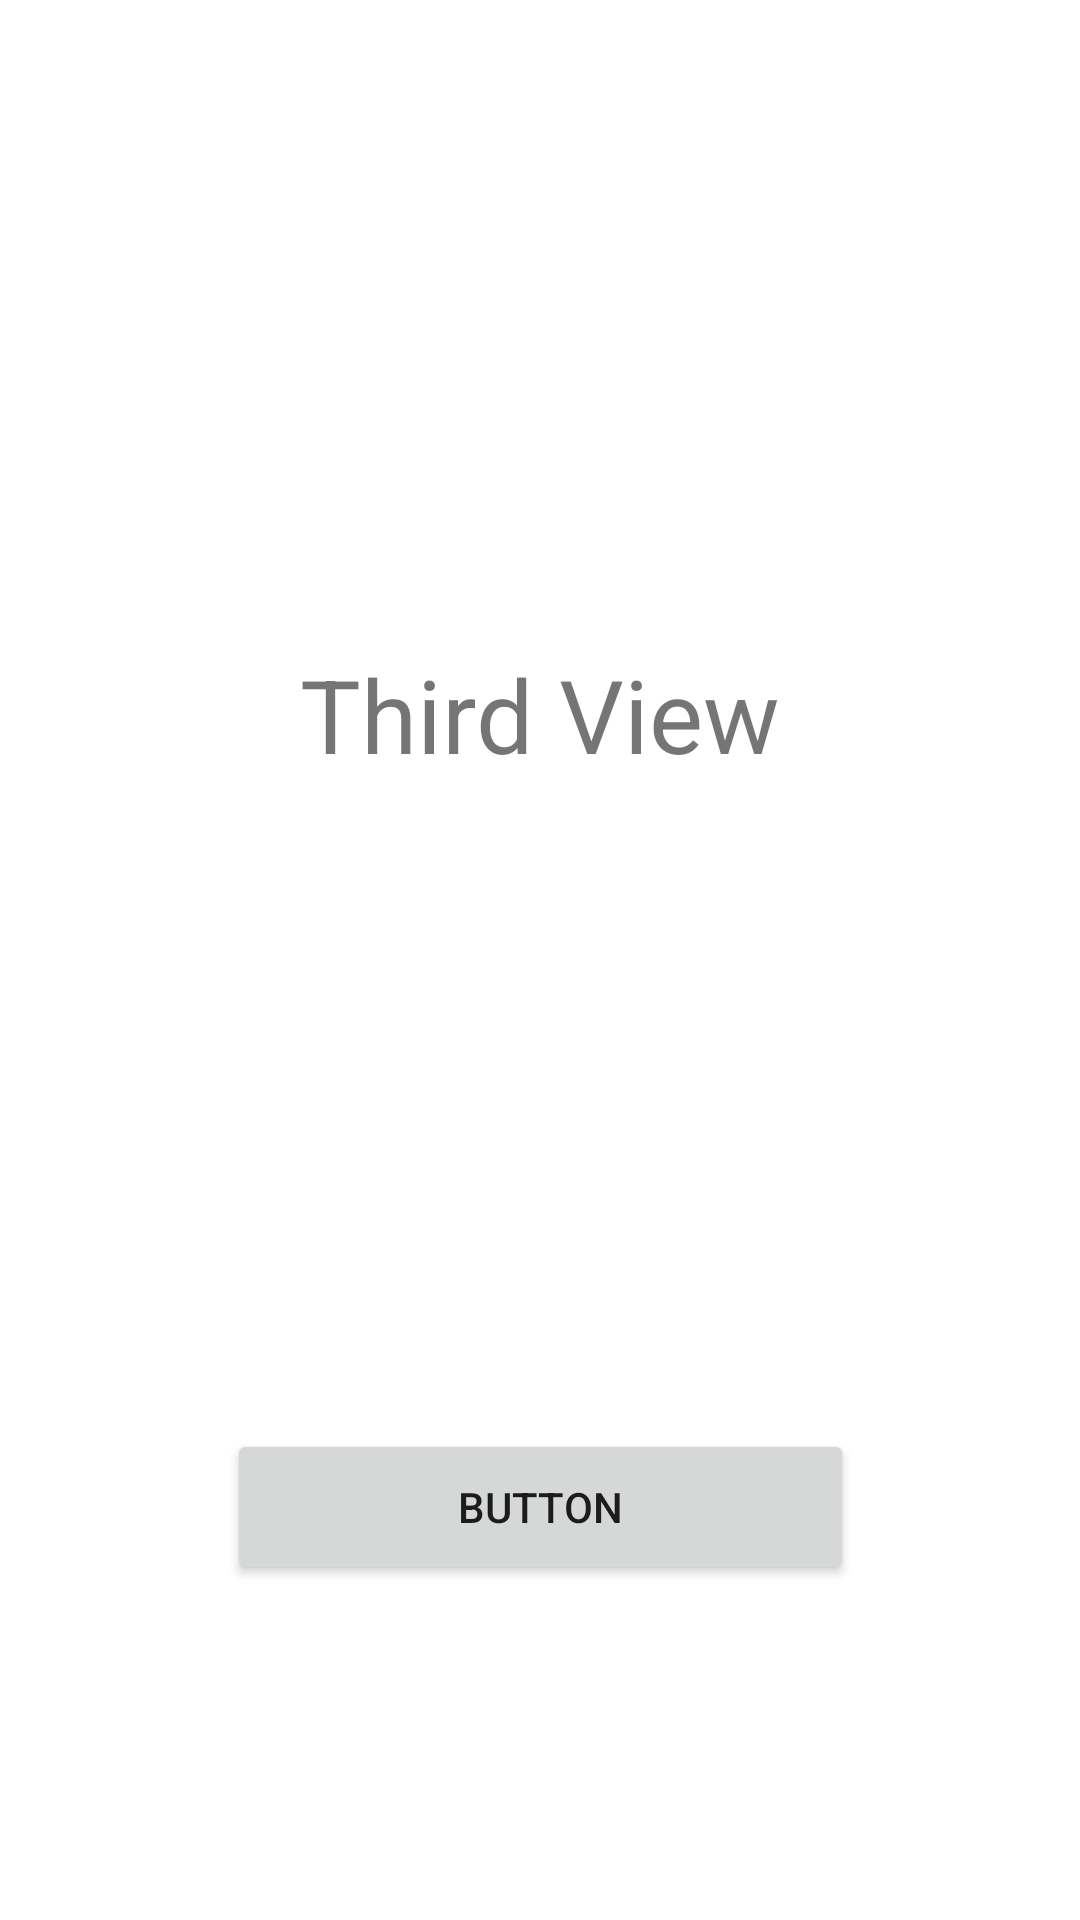

Android layout source for this screen:
<!-- AndroidManifest.xml: application theme Theme.NativeAndroidApp -->
<!-- res/layout/activity_third.xml -->
<?xml version="1.0" encoding="utf-8"?>
<androidx.constraintlayout.widget.ConstraintLayout xmlns:android="http://schemas.android.com/apk/res/android"
    xmlns:app="http://schemas.android.com/apk/res-auto"
    xmlns:tools="http://schemas.android.com/tools"
    android:layout_width="match_parent"
    android:layout_height="match_parent"
    tools:context=".ThirdActivity">

    <TextView
        android:id="@+id/textView"
        android:layout_width="218dp"
        android:layout_height="47dp"
        android:gravity="center"
        android:text="@string/third_view"
        android:textSize="34sp"
        app:layout_constraintBottom_toTopOf="@+id/button"
        app:layout_constraintEnd_toEndOf="parent"
        app:layout_constraintStart_toStartOf="parent"
        app:layout_constraintTop_toTopOf="parent"
        tools:visibility="visible" />

    <Button
        android:id="@+id/button"
        android:layout_width="209dp"
        android:layout_height="52dp"
        android:text="Button"
        app:layout_constraintBottom_toBottomOf="parent"
        app:layout_constraintEnd_toEndOf="parent"
        app:layout_constraintStart_toStartOf="parent"
        app:layout_constraintTop_toTopOf="parent"
        app:layout_constraintVertical_bias="0.81"
        tools:visibility="visible" />
</androidx.constraintlayout.widget.ConstraintLayout>
<!-- resources referenced by this layout -->
<resources>
  <string name="third_view">Third View</string>
  <style name="Theme.NativeAndroidApp" parent="Theme.MaterialComponents.DayNight.DarkActionBar">
          
          <item name="colorPrimary">@color/purple_500</item>
          <item name="colorPrimaryVariant">@color/purple_700</item>
          <item name="colorOnPrimary">@color/white</item>
          
          <item name="colorSecondary">@color/teal_200</item>
          <item name="colorSecondaryVariant">@color/teal_700</item>
          <item name="colorOnSecondary">@color/black</item>
          
          <item name="android:statusBarColor">?attr/colorPrimaryVariant</item>
          
      </style>
  <!-- not gathered from this repository: default colours our renderer supplied (Android Studio template values) -->
  <color name="purple_500">#FF6200EE</color>
  <color name="purple_700">#FF3700B3</color>
  <color name="teal_200">#FF03DAC5</color>
  <color name="teal_700">#FF018786</color>
  <color name="black">#FF000000</color>
  <color name="white">#FFFFFFFF</color>
</resources>
